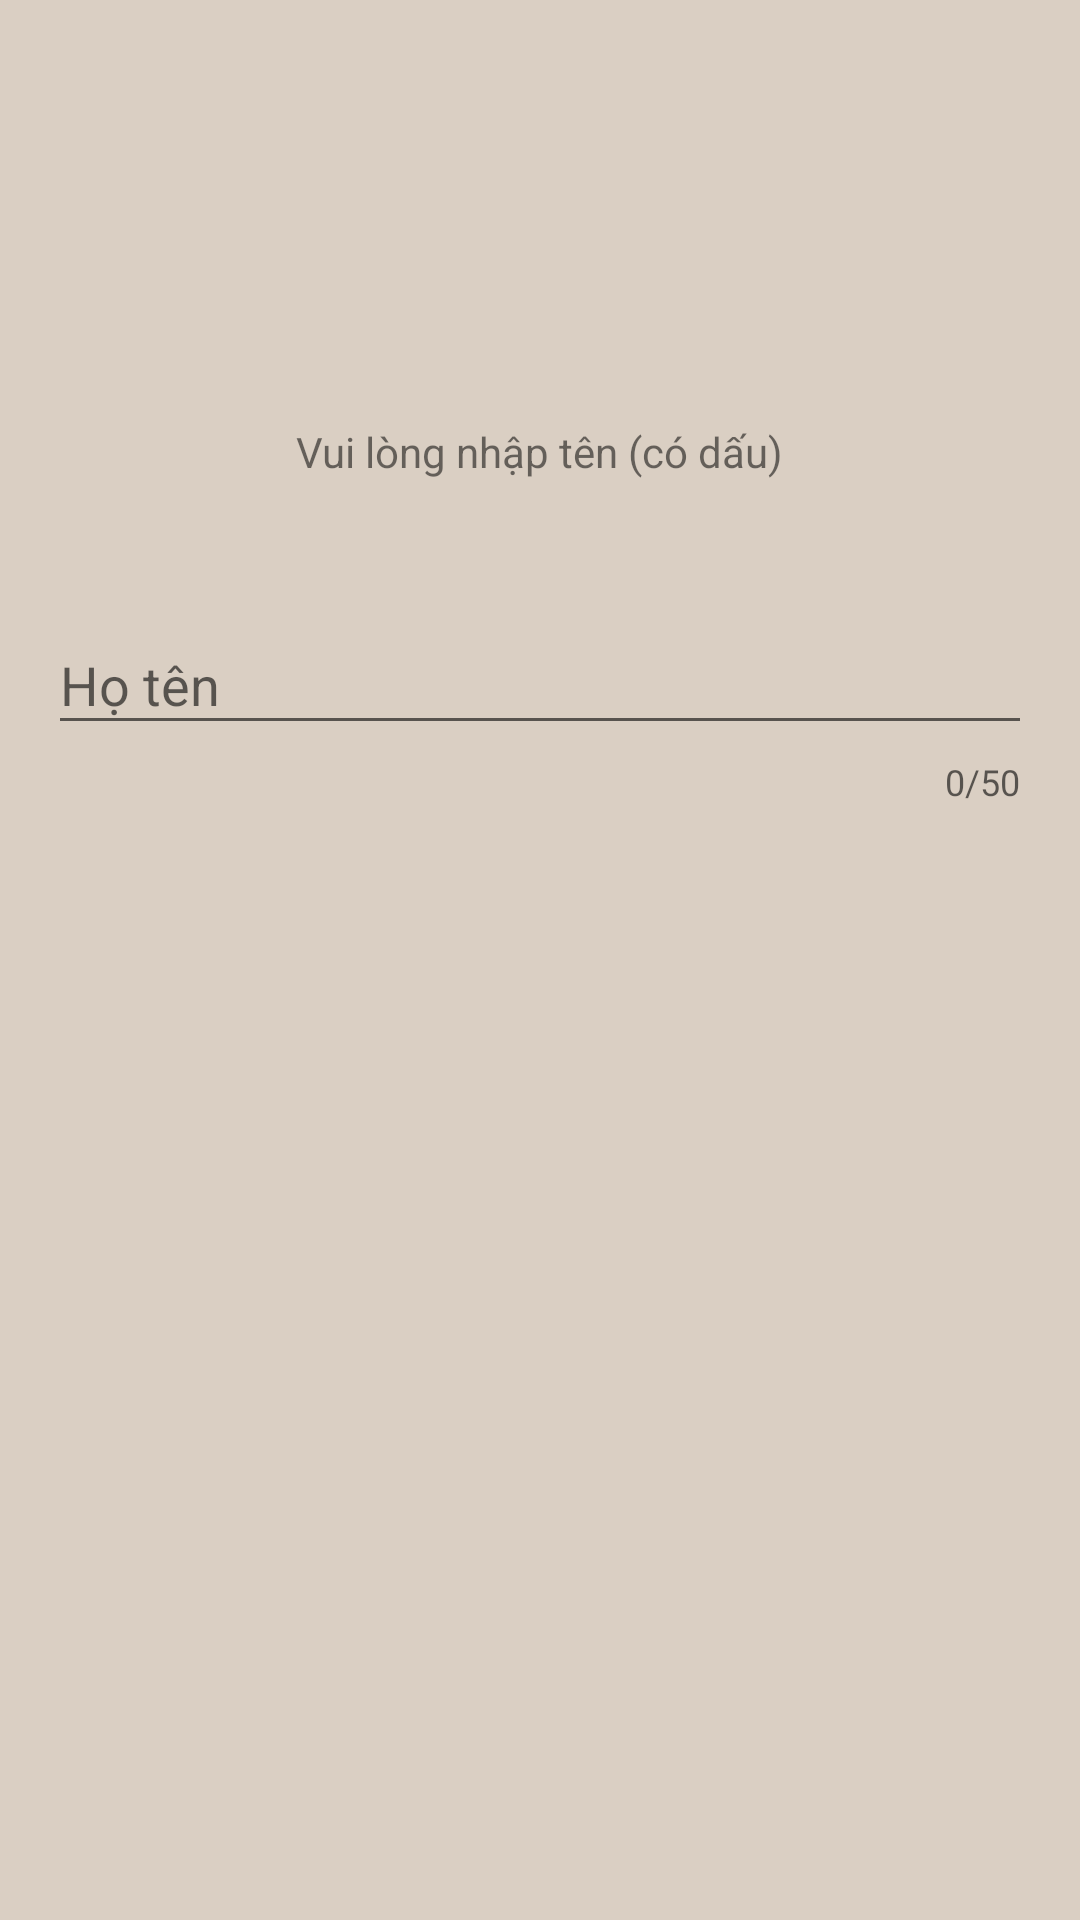

The Android layout XML behind this screen, and the referenced resources:
<!-- AndroidManifest.xml: application theme AppTheme -->
<!-- res/layout/activity_tao_tai_khoan3.xml -->
<?xml version="1.0" encoding="utf-8"?>
<androidx.constraintlayout.widget.ConstraintLayout xmlns:android="http://schemas.android.com/apk/res/android"
    xmlns:app="http://schemas.android.com/apk/res-auto"
    android:background="@color/backgroud"
    android:padding="16dp"
    xmlns:tools="http://schemas.android.com/tools"
    android:layout_width="match_parent"
    android:layout_height="match_parent"
    tools:context=".Activity.Create_Accout.TaoTaiKhoan3Activity">




    <com.google.android.material.textfield.TextInputLayout
        android:id="@+id/textInputLayout"
        android:layout_width="match_parent"
        android:layout_height="wrap_content"
        android:layout_marginTop="180dp"
        app:counterEnabled="true"
        app:counterMaxLength="50"
        app:layout_constraintEnd_toEndOf="parent"
        app:layout_constraintHorizontal_bias="1.0"
        app:layout_constraintStart_toStartOf="parent"
        app:layout_constraintTop_toTopOf="parent">

        <com.google.android.material.textfield.TextInputEditText
            android:layout_width="match_parent"
            android:layout_height="wrap_content"
            android:hint="Họ tên" />
    </com.google.android.material.textfield.TextInputLayout>

    <TextView
        android:id="@+id/textView11"
        android:layout_width="wrap_content"
        android:layout_height="wrap_content"
        android:layout_marginBottom="36dp"
        android:text="Vui lòng nhập tên (có dấu)"
        app:layout_constraintBottom_toTopOf="@+id/textInputLayout"
        app:layout_constraintEnd_toEndOf="@+id/textInputLayout"
        app:layout_constraintStart_toStartOf="@+id/textInputLayout" />

</androidx.constraintlayout.widget.ConstraintLayout>
<!-- resources referenced by this layout -->
<resources>
  <color name="backgroud">#DACFC3</color>
  <style name="AppTheme" parent="Theme.AppCompat.Light.DarkActionBar">
          
          <item name="colorPrimary">@color/colorPrimary</item>
          <item name="colorPrimaryDark">@color/colorPrimaryDark</item>
          <item name="colorAccent">@android:color/holo_red_dark</item>
      </style>
  <color name="colorPrimary">#7C8190</color>
  <color name="colorPrimaryDark">#7C8190</color>
</resources>
